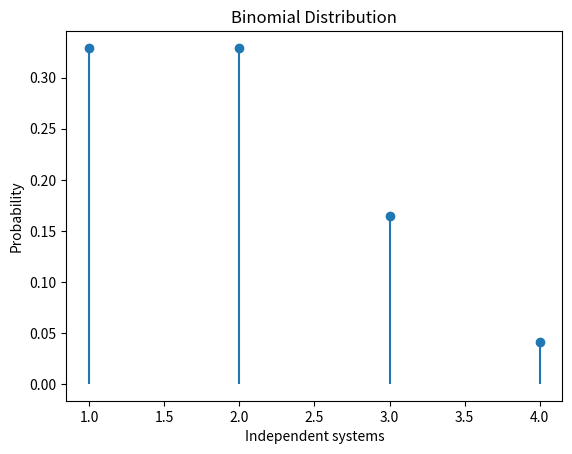

This figure's Python source:
""""
Content :
After the success of the Rosetta mission, ESA decided to send a spaceship to rendezvous with the comet THX1138.
This spacecraft consists of four independent subsystems A, B, C, D. Each subsystem has a probability of failing
during the journey equal to 1/3.
1) What is the probability of the spacecraft S to be in working condition (i.e., all subsystems are operational at the
same time) at the rendezvous?
2) Given that the spacecraft S is not operating properly, compute analytically the probability that only subsystem
A has failed.
3) Instead of computing the probability analytically, do a simple simulation experiment and compare the result to
the previous solution. Include a snippet of your code.
4) An improved spacecraft version has been designed. The new spacecraft fails if the critical subsystem A fails, or
any two subsystems of the remaining B, C, D fail. What is the probability that only subsystem A has failed, given
that the spacecraft S is failing?

Date: 16.05.2019


"""
import numpy as np
import matplotlib.pyplot as plt
from scipy import stats
import math

def main():

    # definition of Variants
    Num = 4  # A,B,C,D
    Ps = 1/3 # probability of failing
    X  = np.arange(1,Num+1,1) # times

    # calculate probability
    PList = stats.binom.pmf(X,Num+1,Ps)
    
    # draw histogram
    plt.plot(X,PList,marker = 'o',linestyle= 'None')

    plt.vlines(X,0,PList)
    plt.xlabel('Independent systems')
    plt.ylabel('Probability')
    plt.title('Binomial Distribution')
    plt.show()


if __name__ == '__main__':
        main()
